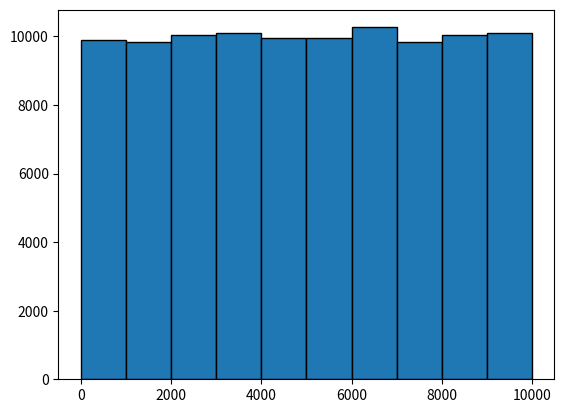

Here is the Python script that generated this plot:
"""
Problem:

Given a stream of elements too large to store in memory, pick a random element from the
stream with uniform probability.
"""

from random import randint
import matplotlib.pyplot as plt
from typing import Generator


def element_stream() -> Generator[int, None, None]:
    # generator function to simulate a stream of elements too large to store in memory
    while True:
        yield randint(1, 10_000)


def random_selector(generator: Generator[int, None, None]) -> int:
    # getting 10 elements from the stream of elements
    arr = [0 for i in range(10)]
    for i in range(10):
        arr[i] = next(generator)
    # selecting a random element from the array of 10 elements
    pos = randint(0, 9)
    return arr[pos]


if __name__ == "__main__":
    generator = element_stream()
    # storing the selected elements for plotting a graph
    values = []
    for i in range(100_000):
        values.append(random_selector(generator))
    # plotting the histogram of frequencies of the selected elements
    plt.hist(values, edgecolor="black")
    plt.show()


"""
SPECS:

TIME COMPLEXITY: O(1)
SPACE COMPLEXITY: O(1)
"""
